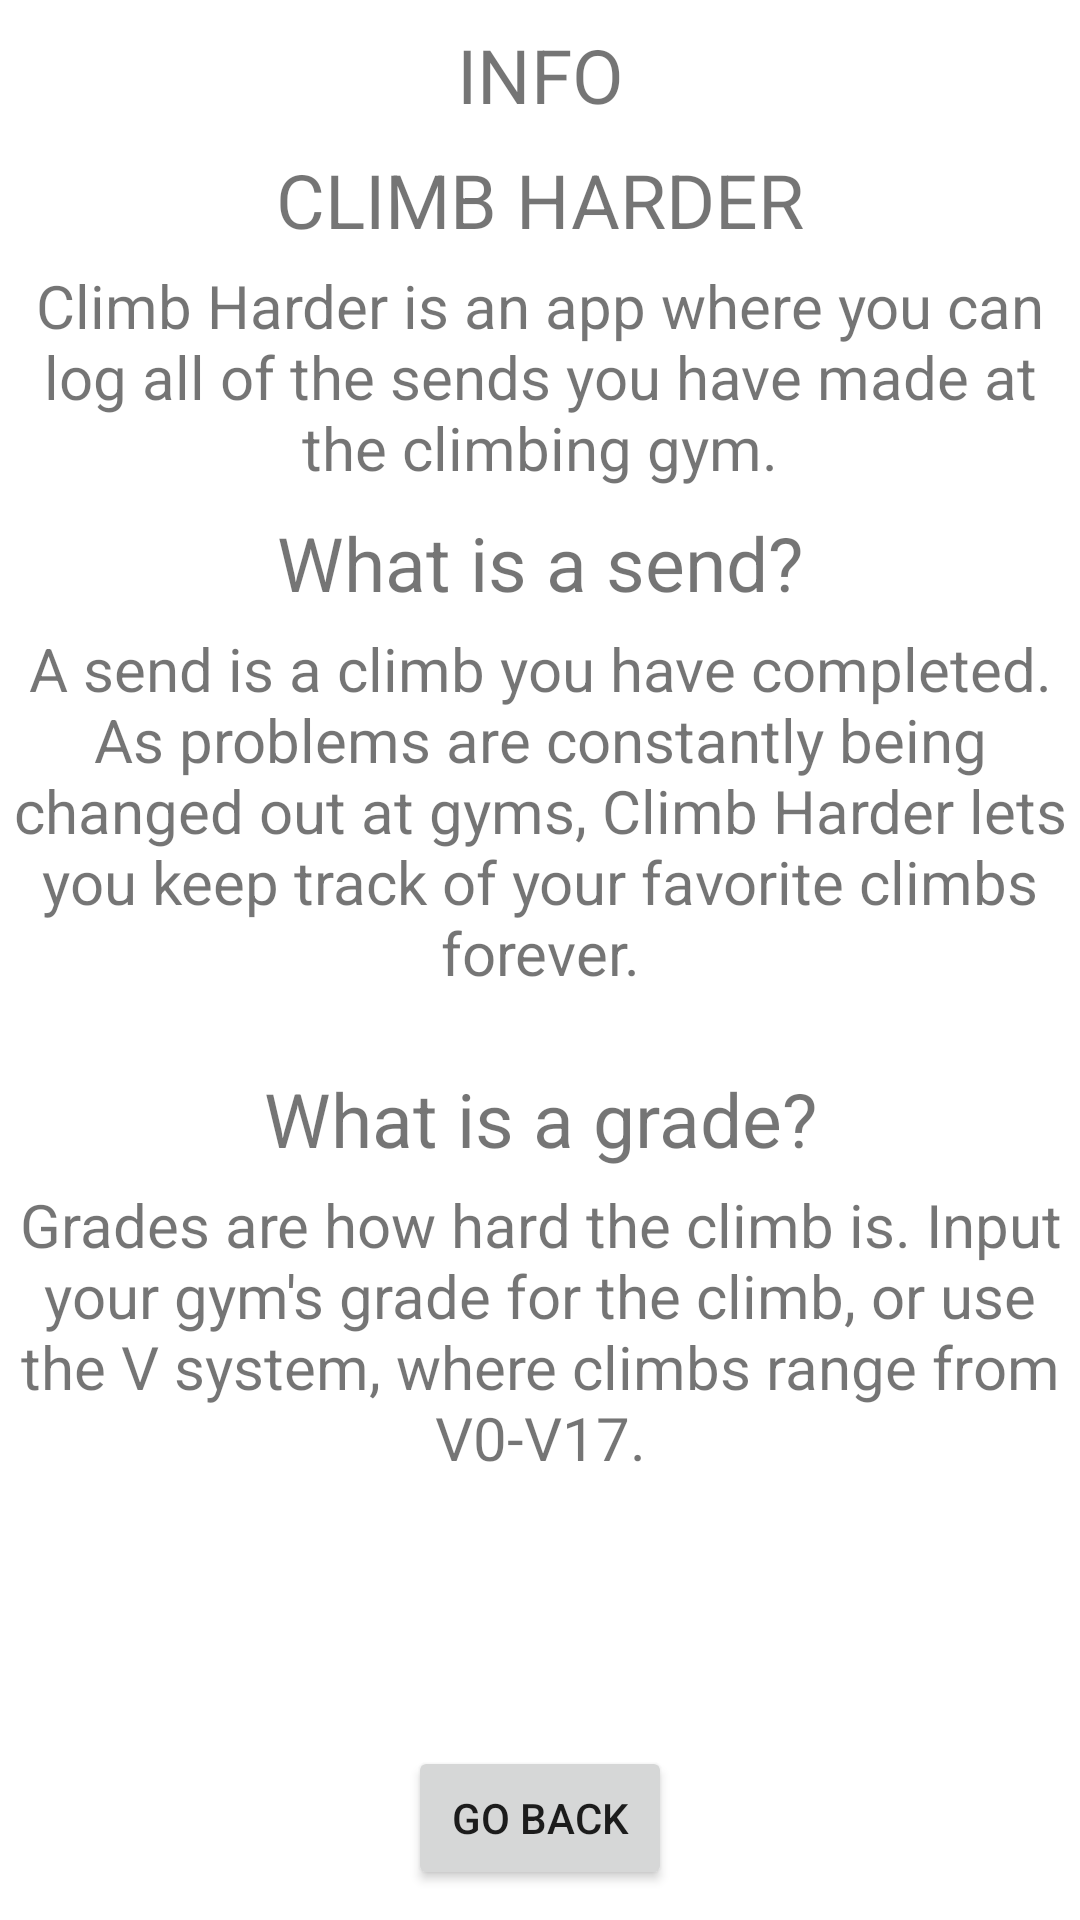

Layout XML and referenced resources for this Android screen:
<!-- AndroidManifest.xml: application theme Theme.ClimbHarder -->
<!-- res/layout/fragment_info.xml -->
<?xml version="1.0" encoding="utf-8"?>
<androidx.constraintlayout.widget.ConstraintLayout
    xmlns:android="http://schemas.android.com/apk/res/android"
    xmlns:app="http://schemas.android.com/apk/res-auto"
    xmlns:tools="http://schemas.android.com/tools"
    android:layout_width="match_parent"
    android:layout_height="match_parent"
    tools:context="amc.g11.climbharder.fragmentInfo">

    <TextView
        android:id="@+id/fragment_info_page_title"
        android:layout_width="wrap_content"
        android:layout_height="wrap_content"
        android:text="INFO"
        android:layout_marginTop="8dp"
        app:layout_constraintStart_toStartOf="parent"
        app:layout_constraintEnd_toEndOf="parent"
        app:layout_constraintTop_toTopOf="parent"
        android:textSize="25sp"/>

    <TextView
        android:id="@+id/fragment_info_app_title"
        android:layout_width="wrap_content"
        android:layout_height="wrap_content"
        android:text="CLIMB HARDER"
        android:layout_marginTop="8dp"
        app:layout_constraintTop_toBottomOf="@id/fragment_info_page_title"
        app:layout_constraintStart_toStartOf="parent"
        app:layout_constraintEnd_toEndOf="parent"
        android:textSize="25sp"/>

    <TextView
        android:id="@+id/fragment_info_app_body"
        android:layout_width="wrap_content"
        android:layout_height="wrap_content"
        android:text="Climb Harder is an app where you can log all of the sends you have made at the climbing gym."
        android:layout_margin="5dp"
        app:layout_constraintTop_toBottomOf="@id/fragment_info_app_title"
        app:layout_constraintStart_toStartOf="parent"
        app:layout_constraintEnd_toEndOf="parent"
        android:gravity="center"
        android:textSize="20sp"/>

    <TextView
        android:id="@+id/fragment_info_send_title"
        android:layout_width="wrap_content"
        android:layout_height="wrap_content"
        android:text="What is a send?"
        android:layout_marginTop="8dp"
        app:layout_constraintTop_toBottomOf="@id/fragment_info_app_body"
        app:layout_constraintStart_toStartOf="parent"
        app:layout_constraintEnd_toEndOf="parent"
        android:textSize="25sp"/>

    <TextView
        android:id="@+id/fragment_info_send_body"
        android:layout_width="wrap_content"
        android:layout_height="wrap_content"
        android:text="A send is a climb you have completed. As problems are constantly being changed out at gyms, Climb Harder lets you keep track of your favorite climbs forever."
        android:layout_margin="5dp"
        app:layout_constraintTop_toBottomOf="@id/fragment_info_send_title"
        app:layout_constraintStart_toStartOf="parent"
        app:layout_constraintEnd_toEndOf="parent"
        android:gravity="center"
        android:textSize="20sp"/>

    <TextView
        android:id="@+id/fragment_info_grade_title"
        android:layout_width="wrap_content"
        android:layout_height="wrap_content"
        android:text="What is a grade?"
        android:layout_marginTop="25dp"
        app:layout_constraintTop_toBottomOf="@id/fragment_info_send_body"
        app:layout_constraintStart_toStartOf="parent"
        app:layout_constraintEnd_toEndOf="parent"
        android:textSize="25sp"/>

    <TextView
        android:id="@+id/fragment_info_grade_body"
        android:layout_width="wrap_content"
        android:layout_height="wrap_content"
        android:text="Grades are how hard the climb is. Input your gym's grade for the climb, or use the V system, where climbs range from V0-V17."
        android:layout_margin="5dp"
        app:layout_constraintTop_toBottomOf="@id/fragment_info_grade_title"
        app:layout_constraintStart_toStartOf="parent"
        app:layout_constraintEnd_toEndOf="parent"
        android:gravity="center"
        android:textSize="20sp"/>



    <Button
        android:id="@+id/fragment_info_back_button"
        android:layout_width="wrap_content"
        android:layout_height="wrap_content"
        android:text="Go Back"
        android:layout_marginBottom="10dp"
        app:layout_constraintBottom_toBottomOf="parent"
        app:layout_constraintEnd_toEndOf="parent"
        app:layout_constraintStart_toStartOf="parent" />


</androidx.constraintlayout.widget.ConstraintLayout>
<!-- resources referenced by this layout -->
<resources>
  <style name="Theme.ClimbHarder" parent="Theme.MaterialComponents.DayNight.DarkActionBar">
          
          <item name="colorPrimary">@color/purple_500</item>
          <item name="colorPrimaryVariant">@color/purple_700</item>
          <item name="colorOnPrimary">@color/white</item>
          
          <item name="colorSecondary">@color/teal_200</item>
          <item name="colorSecondaryVariant">@color/teal_700</item>
          <item name="colorOnSecondary">@color/black</item>
          
          <item name="android:statusBarColor" tools:targetApi="l">?attr/colorPrimaryVariant</item>
          
      </style>
  <!-- not gathered from this repository: default colours our renderer supplied (Android Studio template values) -->
  <color name="purple_500">#FF6200EE</color>
  <color name="purple_700">#FF3700B3</color>
  <color name="teal_200">#FF03DAC5</color>
  <color name="teal_700">#FF018786</color>
  <color name="black">#FF000000</color>
  <color name="white">#FFFFFFFF</color>
</resources>
